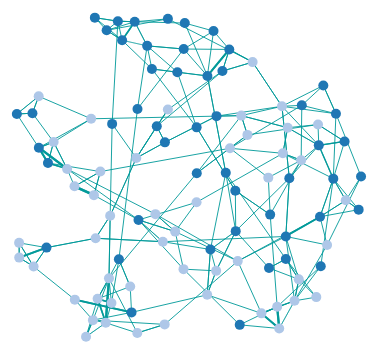
D3 v3 page, settled after 360 driven frames (6 s of simulated time); the page loaded 1 data file(s).



      var width = 960,
      height = 500;

      var color = d3.scale.category20();

      var force = d3.layout.force()
      .charge(-250)
      .gravity(0.5)
      .linkDistance(10)
      .size([width, height]);

      var svg = d3.select("body").append("svg")
      .attr("width", width)
      .attr("height", height);

      d3.json("python_code/noise_rand-3-nn.json", function(error, graph) {
      if (error) throw error;

      force
      .nodes(graph.nodes)
      .links(graph.links)
      .start();

      var link = svg.selectAll(".link")
      .data(graph.links)
      .enter().append("line")
      .attr("class", "link")
      .style("stroke-width", function(d) { return Math.sqrt(d.value); });

      var node = svg.selectAll(".node")
      .data(graph.nodes)
      .enter()
      .append("g")
      .call(force.drag);

      node.append("circle")
      .style("fill", function(d) { return color(d.group); })
      .attr("r", 5);

      <!-- node.append("text") -->
      <!-- .attr("x", 12) -->
      <!-- .attr("dy", ".35em") -->
      <!-- .style("fill", function(d) { return color(d.group); }) -->
      <!-- .text(function(d) { return d.name; }); -->

      node.append("title")
      .text(function(d) { return d.name; });

      force.on("tick", function() {
      link.attr("x1", function(d) { return d.source.x; })
      .attr("y1", function(d) { return d.source.y; })
      .attr("x2", function(d) { return d.target.x; })
      .attr("y2", function(d) { return d.target.y; });

      node
      <!-- .attr("cx", function(d) { return d.x; }) -->
      <!-- .attr("cy", function(d) { return d.y; }) -->
      .attr("transform", function(d) { return "translate(" + d.x + "," + d.y + ")"; });

      });
      });

    

### data: python_code/noise_rand-3-nn.json
{
 "nodes": [
  {
   "group": 0,
   "name": 0
  },
  {
   "group": 0,
   "name": 1
  },
  {
   "group": 0,
   "name": 2
  },
  {
   "group": 0,
   "name": 3
  },
  {
   "group": 0,
   "name": 4
  },
  {
   "group": 0,
   "name": 5
  },
  {
   "group": 0,
   "name": 6
  },
  {
   "group": 0,
   "name": 7
  },
  "... 92 more items"
 ],
 "links": [
  {
   "source": 0,
   "target": 78,
   "value": 2.963
  },
  {
   "source": 0,
   "target": 61,
   "value": -6.101
  },
  {
   "source": 0,
   "target": 51,
   "value": -7.881
  },
  {
   "source": 1,
   "target": 16,
   "value": 0.6683
  },
  {
   "source": 1,
   "target": 51,
   "value": -0.9905
  },
  {
   "source": 1,
   "target": 99,
   "value": -2.083
  },
  {
   "source": 2,
   "target": 20,
   "value": -1.837
  },
  {
   "source": 2,
   "target": 19,
   "value": -3.078
  },
  "... 292 more items"
 ]
}